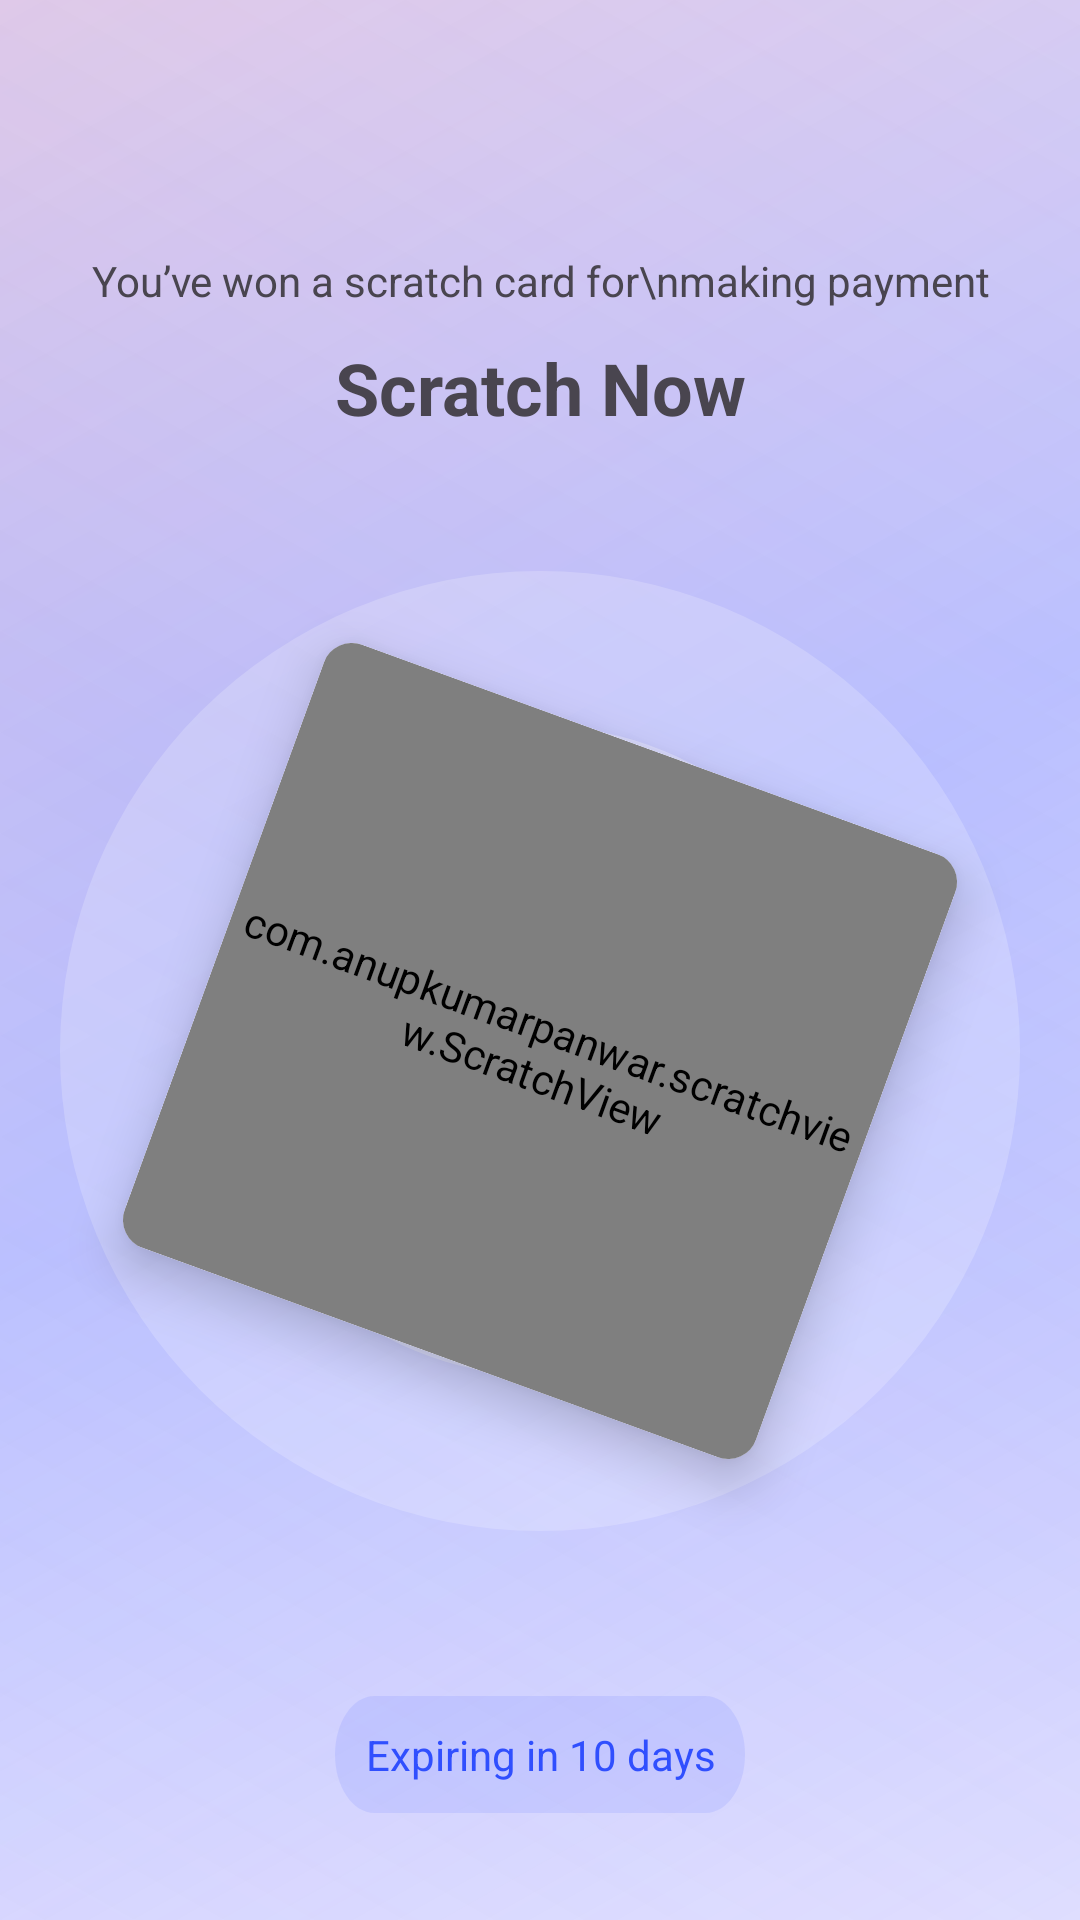

Here is an Android app screen rendered from its layout file. Give the layout XML and the strings, colors and styles it references.
<!-- AndroidManifest.xml: application theme Theme.SnapPayTask -->
<!-- res/layout/activity_scratching.xml -->
<?xml version="1.0" encoding="utf-8"?>
<layout xmlns:android="http://schemas.android.com/apk/res/android"
    xmlns:app="http://schemas.android.com/apk/res-auto"
    xmlns:tools="http://schemas.android.com/tools">
<androidx.constraintlayout.widget.ConstraintLayout
    android:background="@drawable/ic_scratching_bg"
    android:layout_width="match_parent"
    android:layout_height="match_parent"
    tools:context=".ui.ScratchingActivity">

    <androidx.appcompat.widget.Toolbar
        android:id="@+id/toolbar"
        app:layout_constraintTop_toTopOf="parent"
        android:layout_width="match_parent"
        android:layout_height="wrap_content"/>

    <androidx.core.widget.NestedScrollView
        app:layout_constraintTop_toBottomOf="@id/toolbar"
        app:layout_constraintBottom_toBottomOf="parent"
        android:layout_width="match_parent"
        android:layout_height="0dp">

        <androidx.appcompat.widget.LinearLayoutCompat
            android:layout_width="match_parent"
            android:layout_height="wrap_content"
            android:orientation="vertical"
            android:layout_margin="20dp">

            <androidx.appcompat.widget.LinearLayoutCompat
                android:id="@+id/beforeScratchTop"
                android:layout_width="match_parent"
                android:layout_height="wrap_content"
                android:orientation="vertical">

                <androidx.appcompat.widget.AppCompatTextView
                    android:gravity="center"
                    android:textSize="14sp"
                    android:lineSpacingExtra="5dp"
                    android:text="You’ve won a scratch card for\nmaking payment"
                    android:layout_width="match_parent"
                    android:layout_height="wrap_content"
                    tools:ignore="HardcodedText" />

                <androidx.appcompat.widget.AppCompatTextView
                    android:gravity="center"
                    android:textSize="24sp"
                    android:textStyle="bold"
                    android:layout_marginTop="10dp"
                    android:text="Scratch Now"
                    android:layout_width="match_parent"
                    android:layout_height="wrap_content"
                    tools:ignore="HardcodedText" />

            </androidx.appcompat.widget.LinearLayoutCompat>

            <androidx.appcompat.widget.LinearLayoutCompat
                android:visibility="gone"
                android:id="@+id/afterScratchTop"
                android:layout_width="match_parent"
                android:layout_height="wrap_content"
                android:orientation="vertical">

                <androidx.appcompat.widget.AppCompatTextView
                    android:gravity="center"
                    android:textSize="24sp"
                    android:textStyle="bold"
                    android:layout_marginTop="10dp"
                    android:text="Congratulations 🎉"
                    android:layout_width="match_parent"
                    android:layout_height="wrap_content"
                    tools:ignore="HardcodedText" />

            </androidx.appcompat.widget.LinearLayoutCompat>

            <androidx.constraintlayout.widget.ConstraintLayout
                android:layout_marginTop="30dp"
                android:layout_width="match_parent"
                android:layout_height="350dp">

                <androidx.appcompat.widget.AppCompatImageView
                    android:layout_width="match_parent"
                    android:layout_height="match_parent"
                    android:src="@drawable/ic_scratch_center_round"
                    tools:layout_editor_absoluteX="-151dp"
                    tools:layout_editor_absoluteY="51dp" />

                <androidx.cardview.widget.CardView
                    android:layout_width="250dp"
                    android:layout_height="250dp"
                    android:rotation="20"
                    app:cardCornerRadius="10dp"
                    app:cardElevation="10dp"
                    app:cardUseCompatPadding="true"
                    app:layout_constraintBottom_toBottomOf="parent"
                    app:layout_constraintEnd_toEndOf="parent"
                    app:layout_constraintStart_toStartOf="parent"
                    app:layout_constraintTop_toTopOf="parent">

                    <TextView
                        android:layout_gravity="center"
                        android:text="₹32"
                        android:textStyle="bold"
                        android:textSize="48sp"
                        android:layout_width="wrap_content"
                        android:layout_height="wrap_content"
                        tools:ignore="HardcodedText" />

                    <com.anupkumarpanwar.scratchview.ScratchView
                        android:id="@+id/scratch_view"
                        android:layout_width="match_parent"
                        android:layout_height="match_parent"
                        app:overlay_image="@drawable/ic_scratch_overlay_img"
                        app:overlay_width="230dp"
                        app:overlay_height="230dp"/>

                </androidx.cardview.widget.CardView>

            </androidx.constraintlayout.widget.ConstraintLayout>

            <androidx.appcompat.widget.LinearLayoutCompat
                android:layout_marginTop="40dp"
                android:id="@+id/beforeScratchBottom"
                android:layout_width="match_parent"
                android:layout_height="wrap_content"
                android:orientation="vertical">

                <androidx.appcompat.widget.AppCompatTextView
                    android:gravity="center"
                    android:textSize="14sp"
                    android:lineSpacingExtra="5dp"
                    android:text="Expiring in 10 days"
                    android:layout_gravity="center"
                    android:padding="10dp"
                    android:backgroundTint="#1A304FFE"
                    android:textColor="#304FFE"
                    android:layout_width="wrap_content"
                    android:layout_height="wrap_content"
                    android:background="@drawable/ic_text_bg_frame"
                    tools:ignore="HardcodedText" />

            </androidx.appcompat.widget.LinearLayoutCompat>

            <androidx.appcompat.widget.LinearLayoutCompat
                android:visibility="gone"
                android:layout_marginTop="40dp"
                android:id="@+id/afterScratchBottom"
                android:layout_width="match_parent"
                android:layout_height="wrap_content"
                android:orientation="vertical">

                <androidx.appcompat.widget.AppCompatTextView
                    android:gravity="center"
                    android:textSize="14sp"
                    android:lineSpacingExtra="5dp"
                    android:text="Invite your friends on Snappay and earn upto ₹100"
                    android:layout_width="match_parent"
                    android:layout_height="wrap_content"
                    tools:ignore="HardcodedText" />

                <androidx.appcompat.widget.AppCompatButton
                    android:id="@+id/btn0"
                    android:textColor="@color/white"
                    android:textAllCaps="false"
                    android:text="Share &amp; Win Together"
                    android:textSize="16sp"
                    android:background="@drawable/ic_refer_screen_btn_bg"
                    android:layout_margin="10dp"
                    android:layout_width="match_parent"
                    android:layout_height="wrap_content"
                    tools:ignore="HardcodedText" />

            </androidx.appcompat.widget.LinearLayoutCompat>

        </androidx.appcompat.widget.LinearLayoutCompat>

    </androidx.core.widget.NestedScrollView>

</androidx.constraintlayout.widget.ConstraintLayout>
</layout>
<!-- resources referenced by this layout -->
<resources>
  <!-- drawable ic_refer_screen_btn_bg (drawable) -->
  <vector xmlns:android="http://schemas.android.com/apk/res/android"
      xmlns:aapt="http://schemas.android.com/aapt"
      android:width="311dp"
      android:height="48dp"
      android:viewportWidth="311"
      android:viewportHeight="48">
    <path
        android:pathData="M12,0L299,0A12,12 0,0 1,311 12L311,36A12,12 0,0 1,299 48L12,48A12,12 0,0 1,0 36L0,12A12,12 0,0 1,12 0z"
        android:fillColor="#304FFE"/>
    <path
        android:pathData="M38,48H24L32.5,0H52.5L38,48Z">
      <aapt:attr name="android:fillColor">
        <gradient 
            android:startX="47"
            android:startY="-35"
            android:endX="28"
            android:endY="48"
            android:type="linear">
          <item android:offset="0" android:color="#ADFFFFFF"/>
          <item android:offset="1" android:color="#00FFFFFF"/>
        </gradient>
      </aapt:attr>
    </path>
  </vector>
  <!-- drawable ic_scratch_center_round (drawable) -->
  <vector xmlns:android="http://schemas.android.com/apk/res/android"
      android:width="340dp"
      android:height="340dp"
      android:viewportWidth="340"
      android:viewportHeight="340">
      <path
          android:fillColor="#33FFFFFF"
          android:pathData="M170 0A170 170 0 1 0 170 340 170 170 0 1 0 170 0z"/>
      <path
          android:fillColor="#4DFFFFFF"
          android:pathData="M170 55A115 115 0 1 0 170 285 115 115 0 1 0 170 55z"/>
  </vector>
  <!-- drawable ic_scratch_overlay_img: png bitmap (drawable, 9501 bytes) -->
  <!-- drawable ic_scratching_bg (drawable) -->
  <layer-list xmlns:android="http://schemas.android.com/apk/res/android">
      <item>
          <shape>
              <gradient
                  android:angle="315"
                  android:centerColor="#33304FFE"
                  android:endColor="#00FC0A00"
                  android:startColor="#1AFC0A00" />
          </shape>
      </item>
      <item>
          <shape>
              <gradient
                  android:angle="225"
                  android:centerColor="#33304FFE"
                  android:endColor="#1A304FFE"
                  android:startColor="#1A304FFE" />
          </shape>
      </item>
  </layer-list>
  <!-- drawable ic_text_bg_frame (drawable) -->
  <vector xmlns:android="http://schemas.android.com/apk/res/android"
      android:width="104dp"
      android:height="20dp"
      android:viewportWidth="104"
      android:viewportHeight="20">
      <path
          android:fillColor="#FFFFFFFF"
          android:pathData="M0 10c0-5.52 4.48-10 10-10h84c5.52 0 10 4.48 10 10v0c0 5.52-4.48 10-10 10h-84c-5.52 0-10-4.48-10-10z"/>
  </vector>
  <style name="Theme.SnapPayTask" parent="Base.Theme.SnapPayTask" />
  <style name="Base.Theme.SnapPayTask" parent="Theme.Material3.DayNight.NoActionBar">
          
          
      </style>
  <!-- not gathered from this repository: default colours our renderer supplied (Android Studio template values) -->
  <color name="white">#FFFFFFFF</color>
</resources>
